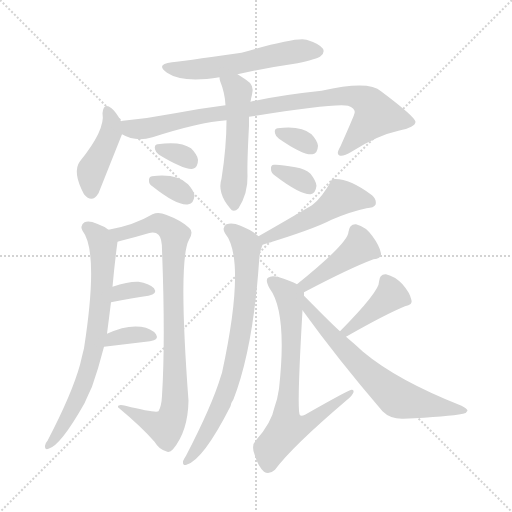
t = 0.00 s
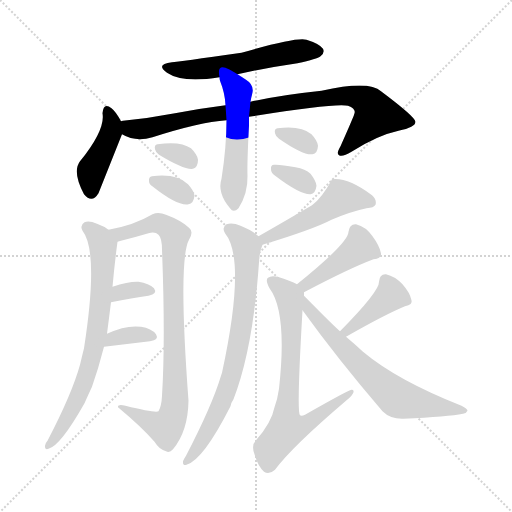
t = 2.44 s
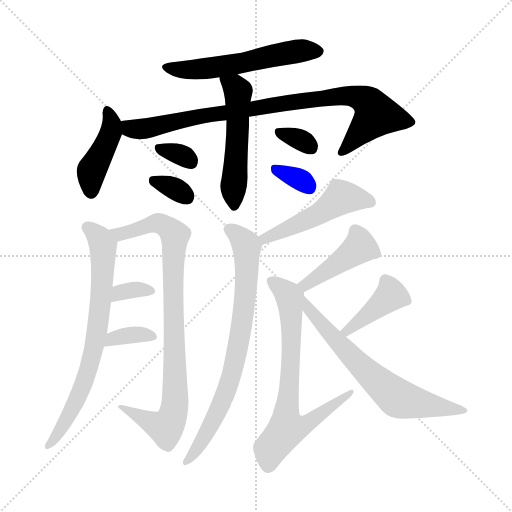
t = 4.88 s
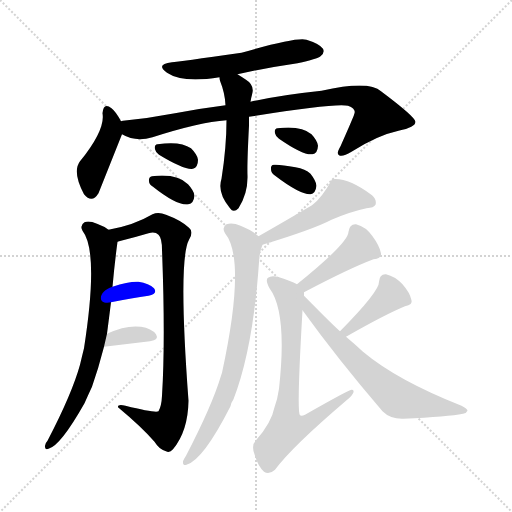
t = 7.31 s
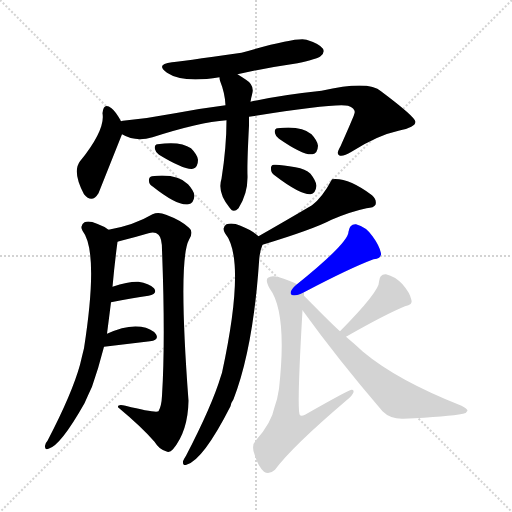
t = 9.75 s
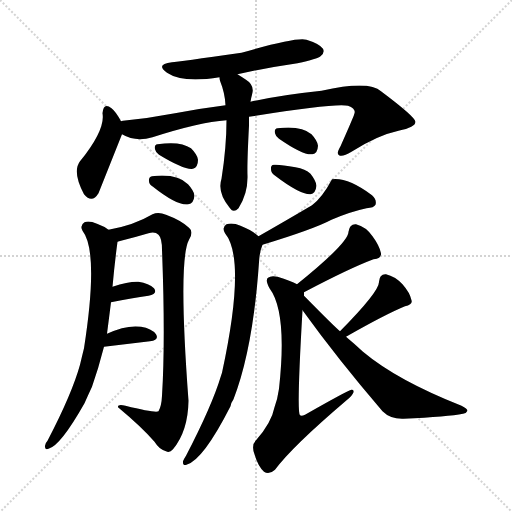
t = 12.19 s

The animated SVG that drew these frames (rendered in a browser with its animation timeline set to each time). Animation: 18 CSS @keyframes rules; one cycle of 12.19 s.

<svg version="1.1" viewBox="0 0 1024 1024" xmlns="http://www.w3.org/2000/svg">
  <g stroke="lightgray" stroke-dasharray="1,1" stroke-width="1" transform="scale(4, 4)">
    <line x1="0" y1="0" x2="256" y2="256"></line>
    <line x1="256" y1="0" x2="0" y2="256"></line>
    <line x1="128" y1="0" x2="128" y2="256"></line>
    <line x1="0" y1="128" x2="256" y2="128"></line>
  </g>
<g transform="scale(1, -1) translate(0, -900)">
   <style type="text/css">
    @keyframes keyframes0 {
      from {
       stroke: blue;
       stroke-dashoffset: 559;
       stroke-width: 128;
       }
       65% {
       animation-timing-function: step-end;
       stroke: blue;
       stroke-dashoffset: 0;
       stroke-width: 128;
       }
       to {
       stroke: black;
       stroke-width: 1024;
       }
       }
       #make-me-a-hanzi-animation-0 {
         animation: keyframes0 0.704915s both;
         animation-delay: 0.000000s;
         animation-timing-function: linear;
       }
    @keyframes keyframes1 {
      from {
       stroke: blue;
       stroke-dashoffset: 426;
       stroke-width: 128;
       }
       58% {
       animation-timing-function: step-end;
       stroke: blue;
       stroke-dashoffset: 0;
       stroke-width: 128;
       }
       to {
       stroke: black;
       stroke-width: 1024;
       }
       }
       #make-me-a-hanzi-animation-1 {
         animation: keyframes1 0.596680s both;
         animation-delay: 0.704915s;
         animation-timing-function: linear;
       }
    @keyframes keyframes2 {
      from {
       stroke: blue;
       stroke-dashoffset: 889;
       stroke-width: 128;
       }
       74% {
       animation-timing-function: step-end;
       stroke: blue;
       stroke-dashoffset: 0;
       stroke-width: 128;
       }
       to {
       stroke: black;
       stroke-width: 1024;
       }
       }
       #make-me-a-hanzi-animation-2 {
         animation: keyframes2 0.973470s both;
         animation-delay: 1.301595s;
         animation-timing-function: linear;
       }
    @keyframes keyframes3 {
      from {
       stroke: blue;
       stroke-dashoffset: 524;
       stroke-width: 128;
       }
       63% {
       animation-timing-function: step-end;
       stroke: blue;
       stroke-dashoffset: 0;
       stroke-width: 128;
       }
       to {
       stroke: black;
       stroke-width: 1024;
       }
       }
       #make-me-a-hanzi-animation-3 {
         animation: keyframes3 0.676432s both;
         animation-delay: 2.275065s;
         animation-timing-function: linear;
       }
    @keyframes keyframes4 {
      from {
       stroke: blue;
       stroke-dashoffset: 323;
       stroke-width: 128;
       }
       51% {
       animation-timing-function: step-end;
       stroke: blue;
       stroke-dashoffset: 0;
       stroke-width: 128;
       }
       to {
       stroke: black;
       stroke-width: 1024;
       }
       }
       #make-me-a-hanzi-animation-4 {
         animation: keyframes4 0.512858s both;
         animation-delay: 2.951497s;
         animation-timing-function: linear;
       }
    @keyframes keyframes5 {
      from {
       stroke: blue;
       stroke-dashoffset: 328;
       stroke-width: 128;
       }
       52% {
       animation-timing-function: step-end;
       stroke: blue;
       stroke-dashoffset: 0;
       stroke-width: 128;
       }
       to {
       stroke: black;
       stroke-width: 1024;
       }
       }
       #make-me-a-hanzi-animation-5 {
         animation: keyframes5 0.516927s both;
         animation-delay: 3.464355s;
         animation-timing-function: linear;
       }
    @keyframes keyframes6 {
      from {
       stroke: blue;
       stroke-dashoffset: 323;
       stroke-width: 128;
       }
       51% {
       animation-timing-function: step-end;
       stroke: blue;
       stroke-dashoffset: 0;
       stroke-width: 128;
       }
       to {
       stroke: black;
       stroke-width: 1024;
       }
       }
       #make-me-a-hanzi-animation-6 {
         animation: keyframes6 0.512858s both;
         animation-delay: 3.981283s;
         animation-timing-function: linear;
       }
    @keyframes keyframes7 {
      from {
       stroke: blue;
       stroke-dashoffset: 331;
       stroke-width: 128;
       }
       52% {
       animation-timing-function: step-end;
       stroke: blue;
       stroke-dashoffset: 0;
       stroke-width: 128;
       }
       to {
       stroke: black;
       stroke-width: 1024;
       }
       }
       #make-me-a-hanzi-animation-7 {
         animation: keyframes7 0.519368s both;
         animation-delay: 4.494141s;
         animation-timing-function: linear;
       }
    @keyframes keyframes8 {
      from {
       stroke: blue;
       stroke-dashoffset: 727;
       stroke-width: 128;
       }
       70% {
       animation-timing-function: step-end;
       stroke: blue;
       stroke-dashoffset: 0;
       stroke-width: 128;
       }
       to {
       stroke: black;
       stroke-width: 1024;
       }
       }
       #make-me-a-hanzi-animation-8 {
         animation: keyframes8 0.841634s both;
         animation-delay: 5.013509s;
         animation-timing-function: linear;
       }
    @keyframes keyframes9 {
      from {
       stroke: blue;
       stroke-dashoffset: 879;
       stroke-width: 128;
       }
       74% {
       animation-timing-function: step-end;
       stroke: blue;
       stroke-dashoffset: 0;
       stroke-width: 128;
       }
       to {
       stroke: black;
       stroke-width: 1024;
       }
       }
       #make-me-a-hanzi-animation-9 {
         animation: keyframes9 0.965332s both;
         animation-delay: 5.855143s;
         animation-timing-function: linear;
       }
    @keyframes keyframes10 {
      from {
       stroke: blue;
       stroke-dashoffset: 334;
       stroke-width: 128;
       }
       52% {
       animation-timing-function: step-end;
       stroke: blue;
       stroke-dashoffset: 0;
       stroke-width: 128;
       }
       to {
       stroke: black;
       stroke-width: 1024;
       }
       }
       #make-me-a-hanzi-animation-10 {
         animation: keyframes10 0.521810s both;
         animation-delay: 6.820475s;
         animation-timing-function: linear;
       }
    @keyframes keyframes11 {
      from {
       stroke: blue;
       stroke-dashoffset: 351;
       stroke-width: 128;
       }
       53% {
       animation-timing-function: step-end;
       stroke: blue;
       stroke-dashoffset: 0;
       stroke-width: 128;
       }
       to {
       stroke: black;
       stroke-width: 1024;
       }
       }
       #make-me-a-hanzi-animation-11 {
         animation: keyframes11 0.535645s both;
         animation-delay: 7.342285s;
         animation-timing-function: linear;
       }
    @keyframes keyframes12 {
      from {
       stroke: blue;
       stroke-dashoffset: 497;
       stroke-width: 128;
       }
       62% {
       animation-timing-function: step-end;
       stroke: blue;
       stroke-dashoffset: 0;
       stroke-width: 128;
       }
       to {
       stroke: black;
       stroke-width: 1024;
       }
       }
       #make-me-a-hanzi-animation-12 {
         animation: keyframes12 0.654460s both;
         animation-delay: 7.877930s;
         animation-timing-function: linear;
       }
    @keyframes keyframes13 {
      from {
       stroke: blue;
       stroke-dashoffset: 760;
       stroke-width: 128;
       }
       71% {
       animation-timing-function: step-end;
       stroke: blue;
       stroke-dashoffset: 0;
       stroke-width: 128;
       }
       to {
       stroke: black;
       stroke-width: 1024;
       }
       }
       #make-me-a-hanzi-animation-13 {
         animation: keyframes13 0.868490s both;
         animation-delay: 8.532389s;
         animation-timing-function: linear;
       }
    @keyframes keyframes14 {
      from {
       stroke: blue;
       stroke-dashoffset: 426;
       stroke-width: 128;
       }
       58% {
       animation-timing-function: step-end;
       stroke: blue;
       stroke-dashoffset: 0;
       stroke-width: 128;
       }
       to {
       stroke: black;
       stroke-width: 1024;
       }
       }
       #make-me-a-hanzi-animation-14 {
         animation: keyframes14 0.596680s both;
         animation-delay: 9.400879s;
         animation-timing-function: linear;
       }
    @keyframes keyframes15 {
      from {
       stroke: blue;
       stroke-dashoffset: 720;
       stroke-width: 128;
       }
       70% {
       animation-timing-function: step-end;
       stroke: blue;
       stroke-dashoffset: 0;
       stroke-width: 128;
       }
       to {
       stroke: black;
       stroke-width: 1024;
       }
       }
       #make-me-a-hanzi-animation-15 {
         animation: keyframes15 0.835938s both;
         animation-delay: 9.997559s;
         animation-timing-function: linear;
       }
    @keyframes keyframes16 {
      from {
       stroke: blue;
       stroke-dashoffset: 402;
       stroke-width: 128;
       }
       57% {
       animation-timing-function: step-end;
       stroke: blue;
       stroke-dashoffset: 0;
       stroke-width: 128;
       }
       to {
       stroke: black;
       stroke-width: 1024;
       }
       }
       #make-me-a-hanzi-animation-16 {
         animation: keyframes16 0.577148s both;
         animation-delay: 10.833496s;
         animation-timing-function: linear;
       }
    @keyframes keyframes17 {
      from {
       stroke: blue;
       stroke-dashoffset: 646;
       stroke-width: 128;
       }
       68% {
       animation-timing-function: step-end;
       stroke: blue;
       stroke-dashoffset: 0;
       stroke-width: 128;
       }
       to {
       stroke: black;
       stroke-width: 1024;
       }
       }
       #make-me-a-hanzi-animation-17 {
         animation: keyframes17 0.775716s both;
         animation-delay: 11.410645s;
         animation-timing-function: linear;
       }
</style>
<path d="M 475.0 751.5 Q 533.0 764.5 595.0 773.5 Q 635.0 782.5 641.0 787.5 Q 650.0 794.5 646.0 802.5 Q 639.0 812.5 613.0 820.5 Q 594.0 826.5 483.0 794.5 Q 356.0 776.5 344.0 775.5 Q 310.0 771.5 334.0 754.5 Q 365.0 733.5 439.0 745.5 L 475.0 751.5 Z" fill="lightgray"></path> 
<path d="M 242.0 657.5 Q 232.0 676.5 223.0 683.5 Q 207.0 696.5 205.0 673.5 Q 211.0 640.5 160.0 577.5 Q 144.0 556.5 168.0 511.5 Q 184.0 492.5 197.0 513.5 L 244.0 631.5 C 249.0 644.5 249.0 644.5 242.0 657.5 Z" fill="lightgray"></path> 
<path d="M 498.0 666.5 Q 672.0 694.5 696.0 688.5 Q 712.0 682.5 709.0 673.5 Q 709.0 670.5 681.0 607.5 Q 672.0 592.5 678.0 589.5 Q 685.0 585.5 703.0 596.5 Q 755.0 629.5 797.0 638.5 Q 831.0 645.5 831.0 656.5 Q 830.0 666.5 762.0 717.5 Q 738.0 739.5 643.0 718.5 Q 558.0 709.5 501.0 696.5 L 451.0 689.5 Q 403.0 683.5 350.0 673.5 Q 298.0 663.5 246.0 658.5 Q 243.0 658.5 242.0 657.5 C 212.0 653.5 216.0 642.5 244.0 631.5 Q 271.0 615.5 305.0 625.5 Q 398.0 655.5 453.0 659.5 L 498.0 666.5 Z" fill="lightgray"></path> 
<path d="M 453.0 659.5 Q 453.0 605.5 443.0 542.5 Q 434.0 514.5 460.0 483.5 Q 467.0 473.5 477.0 483.5 Q 496.0 513.5 495.0 548.5 Q 494.0 573.5 498.0 648.5 Q 498.0 658.5 498.0 666.5 L 501.0 696.5 Q 502.0 703.5 504.0 710.5 Q 510.0 729.5 492.0 740.5 Q 483.0 746.5 475.0 751.5 C 450.0 767.5 433.0 774.5 439.0 745.5 Q 439.0 742.5 440.0 738.5 Q 450.0 713.5 451.0 689.5 L 453.0 659.5 Z" fill="lightgray"></path> 
<path d="M 318.0 590.5 Q 369.0 559.5 386.0 562.5 Q 396.0 565.5 396.0 580.5 Q 395.0 590.5 382.0 603.5 Q 361.0 618.5 315.0 611.5 Q 308.0 610.5 310.0 601.5 Q 311.0 595.5 318.0 590.5 Z" fill="lightgray"></path> 
<path d="M 306.0 526.5 Q 355.0 487.5 377.0 491.5 Q 387.0 492.5 389.0 508.5 Q 388.0 518.5 376.0 531.5 Q 354.0 553.5 304.0 547.5 Q 297.0 546.5 298.0 537.5 Q 298.0 531.5 306.0 526.5 Z" fill="lightgray"></path> 
<path d="M 558.0 622.5 Q 607.0 588.5 625.0 591.5 Q 635.0 592.5 636.0 608.5 Q 635.0 618.5 623.0 631.5 Q 602.0 649.5 555.0 643.5 Q 548.0 642.5 550.0 633.5 Q 551.0 627.5 558.0 622.5 Z" fill="lightgray"></path> 
<path d="M 549.0 549.5 Q 600.0 510.5 621.0 511.5 Q 631.0 512.5 633.0 528.5 Q 632.0 538.5 621.0 552.5 Q 611.0 562.5 591.0 565.5 Q 560.0 571.5 548.0 570.5 Q 541.0 570.5 542.0 561.5 Q 542.0 554.5 549.0 549.5 Z" fill="lightgray"></path> 
<path d="M 214.0 232.5 Q 218.0 263.5 222.0 295.5 L 225.0 326.5 Q 229.0 371.5 235.0 416.5 C 237.0 428.5 237.0 428.5 217.0 440.5 Q 208.0 447.5 194.0 452.5 Q 178.0 459.5 169.0 455.5 Q 159.0 449.5 165.0 438.5 Q 198.0 396.5 168.0 203.5 Q 164.0 187.5 160.0 170.5 Q 144.0 112.5 95.0 18.5 Q 91.0 14.5 90.0 8.5 Q 89.0 -0.5 97.0 2.5 Q 121.0 8.5 169.0 93.5 Q 176.0 109.5 184.0 126.5 Q 197.0 163.5 208.0 206.5 L 214.0 232.5 Z" fill="lightgray"></path> 
<path d="M 235.0 416.5 Q 238.0 417.5 242.0 418.5 Q 270.0 425.5 297.0 433.5 Q 310.0 437.5 317.0 430.5 Q 324.0 423.5 324.0 400.5 Q 331.0 219.5 324.0 108.5 Q 323.0 87.5 317.0 77.5 Q 311.0 73.5 251.0 88.5 Q 235.0 92.5 236.0 85.5 Q 284.0 45.5 309.0 16.5 Q 319.0 0.5 332.0 -2.5 Q 339.0 -6.5 346.0 1.5 Q 376.0 37.5 377.0 98.5 Q 356.0 380.5 378.0 420.5 Q 388.0 436.5 378.0 444.5 Q 362.0 459.5 332.0 470.5 Q 317.0 476.5 305.0 471.5 Q 268.0 449.5 217.0 440.5 C 188.0 434.5 206.0 408.5 235.0 416.5 Z" fill="lightgray"></path> 
<path d="M 222.0 295.5 Q 265.0 304.5 297.0 308.5 Q 316.0 312.5 308.0 323.5 Q 298.0 333.5 277.0 336.5 Q 258.0 337.5 225.0 326.5 C 196.0 317.5 193.0 289.5 222.0 295.5 Z" fill="lightgray"></path> 
<path d="M 208.0 206.5 L 300.0 217.5 Q 319.0 220.5 312.0 231.5 Q 303.0 243.5 282.0 246.5 Q 252.0 250.5 214.0 232.5 C 187.0 219.5 178.0 202.5 208.0 206.5 Z" fill="lightgray"></path> 
<path d="M 525.0 410.5 Q 627.0 441.5 663.0 460.5 Q 700.0 476.5 733.0 483.5 Q 748.0 484.5 751.0 490.5 Q 754.0 500.5 744.0 509.5 Q 696.0 545.5 664.0 541.5 Q 645.0 505.5 624.0 489.5 Q 561.0 452.5 517.0 427.5 C 491.0 412.5 496.0 401.5 525.0 410.5 Z" fill="lightgray"></path> 
<path d="M 517.0 427.5 Q 504.0 439.5 481.0 448.5 Q 465.0 455.5 453.0 451.5 Q 443.0 445.5 450.0 433.5 Q 493.0 381.5 444.0 154.5 L 442.0 148.5 Q 424.0 88.5 372.0 -11.5 Q 368.0 -17.5 366.0 -22.5 Q 365.0 -32.5 373.0 -29.5 Q 406.0 -20.5 461.0 87.5 Q 462.0 94.5 467.0 101.5 Q 506.0 201.5 518.0 375.5 Q 519.0 396.5 525.0 410.5 C 528.0 419.5 528.0 419.5 517.0 427.5 Z" fill="lightgray"></path> 
<path d="M 608.0 315.5 Q 699.0 363.5 747.0 381.5 Q 763.0 382.5 762.0 393.5 Q 759.0 408.5 745.0 427.5 Q 732.0 446.5 712.0 451.5 Q 699.0 452.5 697.0 436.5 Q 697.0 414.5 594.0 331.5 C 571.0 312.5 581.0 301.5 608.0 315.5 Z" fill="lightgray"></path> 
<path d="M 608.0 308.5 Q 608.0 312.5 608.0 315.5 C 609.0 324.5 609.0 324.5 594.0 331.5 Q 582.0 338.5 555.0 346.5 Q 542.0 349.5 536.0 344.5 Q 530.0 340.5 539.0 323.5 Q 575.0 275.5 558.0 122.5 Q 555.0 101.5 549.0 85.5 Q 543.0 54.5 512.0 19.5 Q 502.0 9.5 509.0 -8.5 Q 516.0 -32.5 528.0 -43.5 Q 538.0 -50.5 550.0 -39.5 Q 584.0 6.5 692.0 98.5 Q 705.0 108.5 707.0 115.5 Q 708.0 121.5 703.0 120.5 Q 696.0 119.5 610.0 70.5 Q 603.0 67.5 600.0 69.5 Q 593.0 73.5 605.0 279.5 L 608.0 308.5 Z" fill="lightgray"></path> 
<path d="M 692.0 226.5 Q 771.0 271.5 810.0 287.5 Q 826.0 290.5 823.0 299.5 Q 820.0 314.5 805.0 331.5 Q 790.0 347.5 772.0 351.5 Q 759.0 352.5 758.0 336.5 Q 759.0 317.5 680.0 237.5 C 659.0 216.5 666.0 211.5 692.0 226.5 Z" fill="lightgray"></path> 
<path d="M 680.0 237.5 Q 668.0 247.5 608.0 308.5 C 587.0 329.5 587.0 303.5 605.0 279.5 Q 675.0 182.5 765.0 77.5 Q 781.0 61.5 807.0 62.5 Q 897.0 66.5 926.0 72.5 Q 933.0 73.5 935.0 78.5 Q 935.0 82.5 923.0 88.5 Q 794.0 139.5 726.0 196.5 Q 710.0 211.5 692.0 226.5 L 680.0 237.5 Z" fill="lightgray"></path> 
      <clipPath id="make-me-a-hanzi-clip-0">
      <path d="M 475.0 751.5 Q 533.0 764.5 595.0 773.5 Q 635.0 782.5 641.0 787.5 Q 650.0 794.5 646.0 802.5 Q 639.0 812.5 613.0 820.5 Q 594.0 826.5 483.0 794.5 Q 356.0 776.5 344.0 775.5 Q 310.0 771.5 334.0 754.5 Q 365.0 733.5 439.0 745.5 L 475.0 751.5 Z" fill="lightgray"></path>
      </clipPath>
      <path clip-path="url(#make-me-a-hanzi-clip-0)" d="M 336.0 766.5 L 392.0 760.5 L 493.0 775.5 L 560.0 792.5 L 635.0 797.5 " fill="none" id="make-me-a-hanzi-animation-0" stroke-dasharray="431 862" stroke-linecap="round"></path>

      <clipPath id="make-me-a-hanzi-clip-1">
      <path d="M 242.0 657.5 Q 232.0 676.5 223.0 683.5 Q 207.0 696.5 205.0 673.5 Q 211.0 640.5 160.0 577.5 Q 144.0 556.5 168.0 511.5 Q 184.0 492.5 197.0 513.5 L 244.0 631.5 C 249.0 644.5 249.0 644.5 242.0 657.5 Z" fill="lightgray"></path>
      </clipPath>
      <path clip-path="url(#make-me-a-hanzi-clip-1)" d="M 214.0 677.5 L 224.0 649.5 L 222.0 636.5 L 183.0 558.5 L 182.0 518.5 " fill="none" id="make-me-a-hanzi-animation-1" stroke-dasharray="298 596" stroke-linecap="round"></path>

      <clipPath id="make-me-a-hanzi-clip-2">
      <path d="M 498.0 666.5 Q 672.0 694.5 696.0 688.5 Q 712.0 682.5 709.0 673.5 Q 709.0 670.5 681.0 607.5 Q 672.0 592.5 678.0 589.5 Q 685.0 585.5 703.0 596.5 Q 755.0 629.5 797.0 638.5 Q 831.0 645.5 831.0 656.5 Q 830.0 666.5 762.0 717.5 Q 738.0 739.5 643.0 718.5 Q 558.0 709.5 501.0 696.5 L 451.0 689.5 Q 403.0 683.5 350.0 673.5 Q 298.0 663.5 246.0 658.5 Q 243.0 658.5 242.0 657.5 C 212.0 653.5 216.0 642.5 244.0 631.5 Q 271.0 615.5 305.0 625.5 Q 398.0 655.5 453.0 659.5 L 498.0 666.5 Z" fill="lightgray"></path>
      </clipPath>
      <path clip-path="url(#make-me-a-hanzi-clip-2)" d="M 246.0 651.5 L 260.0 642.5 L 293.0 642.5 L 567.0 694.5 L 681.0 708.5 L 726.0 701.5 L 740.0 692.5 L 751.0 667.5 L 683.0 594.5 " fill="none" id="make-me-a-hanzi-animation-2" stroke-dasharray="761 1522" stroke-linecap="round"></path>

      <clipPath id="make-me-a-hanzi-clip-3">
      <path d="M 453.0 659.5 Q 453.0 605.5 443.0 542.5 Q 434.0 514.5 460.0 483.5 Q 467.0 473.5 477.0 483.5 Q 496.0 513.5 495.0 548.5 Q 494.0 573.5 498.0 648.5 Q 498.0 658.5 498.0 666.5 L 501.0 696.5 Q 502.0 703.5 504.0 710.5 Q 510.0 729.5 492.0 740.5 Q 483.0 746.5 475.0 751.5 C 450.0 767.5 433.0 774.5 439.0 745.5 Q 439.0 742.5 440.0 738.5 Q 450.0 713.5 451.0 689.5 L 453.0 659.5 Z" fill="lightgray"></path>
      </clipPath>
      <path clip-path="url(#make-me-a-hanzi-clip-3)" d="M 446.0 742.5 L 476.0 716.5 L 469.0 488.5 " fill="none" id="make-me-a-hanzi-animation-3" stroke-dasharray="396 792" stroke-linecap="round"></path>

      <clipPath id="make-me-a-hanzi-clip-4">
      <path d="M 318.0 590.5 Q 369.0 559.5 386.0 562.5 Q 396.0 565.5 396.0 580.5 Q 395.0 590.5 382.0 603.5 Q 361.0 618.5 315.0 611.5 Q 308.0 610.5 310.0 601.5 Q 311.0 595.5 318.0 590.5 Z" fill="lightgray"></path>
      </clipPath>
      <path clip-path="url(#make-me-a-hanzi-clip-4)" d="M 322.0 601.5 L 368.0 587.5 L 382.0 574.5 " fill="none" id="make-me-a-hanzi-animation-4" stroke-dasharray="195 390" stroke-linecap="round"></path>

      <clipPath id="make-me-a-hanzi-clip-5">
      <path d="M 306.0 526.5 Q 355.0 487.5 377.0 491.5 Q 387.0 492.5 389.0 508.5 Q 388.0 518.5 376.0 531.5 Q 354.0 553.5 304.0 547.5 Q 297.0 546.5 298.0 537.5 Q 298.0 531.5 306.0 526.5 Z" fill="lightgray"></path>
      </clipPath>
      <path clip-path="url(#make-me-a-hanzi-clip-5)" d="M 309.0 537.5 L 351.0 522.5 L 373.0 506.5 " fill="none" id="make-me-a-hanzi-animation-5" stroke-dasharray="200 400" stroke-linecap="round"></path>

      <clipPath id="make-me-a-hanzi-clip-6">
      <path d="M 558.0 622.5 Q 607.0 588.5 625.0 591.5 Q 635.0 592.5 636.0 608.5 Q 635.0 618.5 623.0 631.5 Q 602.0 649.5 555.0 643.5 Q 548.0 642.5 550.0 633.5 Q 551.0 627.5 558.0 622.5 Z" fill="lightgray"></path>
      </clipPath>
      <path clip-path="url(#make-me-a-hanzi-clip-6)" d="M 562.0 633.5 L 601.0 620.5 L 622.0 605.5 " fill="none" id="make-me-a-hanzi-animation-6" stroke-dasharray="195 390" stroke-linecap="round"></path>

      <clipPath id="make-me-a-hanzi-clip-7">
      <path d="M 549.0 549.5 Q 600.0 510.5 621.0 511.5 Q 631.0 512.5 633.0 528.5 Q 632.0 538.5 621.0 552.5 Q 611.0 562.5 591.0 565.5 Q 560.0 571.5 548.0 570.5 Q 541.0 570.5 542.0 561.5 Q 542.0 554.5 549.0 549.5 Z" fill="lightgray"></path>
      </clipPath>
      <path clip-path="url(#make-me-a-hanzi-clip-7)" d="M 553.0 560.5 L 600.0 541.5 L 618.0 525.5 " fill="none" id="make-me-a-hanzi-animation-7" stroke-dasharray="203 406" stroke-linecap="round"></path>

      <clipPath id="make-me-a-hanzi-clip-8">
      <path d="M 214.0 232.5 Q 218.0 263.5 222.0 295.5 L 225.0 326.5 Q 229.0 371.5 235.0 416.5 C 237.0 428.5 237.0 428.5 217.0 440.5 Q 208.0 447.5 194.0 452.5 Q 178.0 459.5 169.0 455.5 Q 159.0 449.5 165.0 438.5 Q 198.0 396.5 168.0 203.5 Q 164.0 187.5 160.0 170.5 Q 144.0 112.5 95.0 18.5 Q 91.0 14.5 90.0 8.5 Q 89.0 -0.5 97.0 2.5 Q 121.0 8.5 169.0 93.5 Q 176.0 109.5 184.0 126.5 Q 197.0 163.5 208.0 206.5 L 214.0 232.5 Z" fill="lightgray"></path>
      </clipPath>
      <path clip-path="url(#make-me-a-hanzi-clip-8)" d="M 174.0 445.5 L 199.0 423.5 L 207.0 397.5 L 193.0 230.5 L 181.0 176.5 L 151.0 90.5 L 115.0 29.5 L 97.0 10.5 " fill="none" id="make-me-a-hanzi-animation-8" stroke-dasharray="599 1198" stroke-linecap="round"></path>

      <clipPath id="make-me-a-hanzi-clip-9">
      <path d="M 235.0 416.5 Q 238.0 417.5 242.0 418.5 Q 270.0 425.5 297.0 433.5 Q 310.0 437.5 317.0 430.5 Q 324.0 423.5 324.0 400.5 Q 331.0 219.5 324.0 108.5 Q 323.0 87.5 317.0 77.5 Q 311.0 73.5 251.0 88.5 Q 235.0 92.5 236.0 85.5 Q 284.0 45.5 309.0 16.5 Q 319.0 0.5 332.0 -2.5 Q 339.0 -6.5 346.0 1.5 Q 376.0 37.5 377.0 98.5 Q 356.0 380.5 378.0 420.5 Q 388.0 436.5 378.0 444.5 Q 362.0 459.5 332.0 470.5 Q 317.0 476.5 305.0 471.5 Q 268.0 449.5 217.0 440.5 C 188.0 434.5 206.0 408.5 235.0 416.5 Z" fill="lightgray"></path>
      </clipPath>
      <path clip-path="url(#make-me-a-hanzi-clip-9)" d="M 226.0 437.5 L 239.0 431.5 L 315.0 453.5 L 331.0 448.5 L 350.0 429.5 L 348.0 77.5 L 331.0 44.5 L 290.0 60.5 L 261.0 80.5 L 244.0 82.5 " fill="none" id="make-me-a-hanzi-animation-9" stroke-dasharray="751 1502" stroke-linecap="round"></path>

      <clipPath id="make-me-a-hanzi-clip-10">
      <path d="M 222.0 295.5 Q 265.0 304.5 297.0 308.5 Q 316.0 312.5 308.0 323.5 Q 298.0 333.5 277.0 336.5 Q 258.0 337.5 225.0 326.5 C 196.0 317.5 193.0 289.5 222.0 295.5 Z" fill="lightgray"></path>
      </clipPath>
      <path clip-path="url(#make-me-a-hanzi-clip-10)" d="M 229.0 302.5 L 239.0 315.5 L 251.0 318.5 L 300.0 317.5 " fill="none" id="make-me-a-hanzi-animation-10" stroke-dasharray="206 412" stroke-linecap="round"></path>

      <clipPath id="make-me-a-hanzi-clip-11">
      <path d="M 208.0 206.5 L 300.0 217.5 Q 319.0 220.5 312.0 231.5 Q 303.0 243.5 282.0 246.5 Q 252.0 250.5 214.0 232.5 C 187.0 219.5 178.0 202.5 208.0 206.5 Z" fill="lightgray"></path>
      </clipPath>
      <path clip-path="url(#make-me-a-hanzi-clip-11)" d="M 215.0 211.5 L 225.0 223.5 L 253.0 229.5 L 304.0 226.5 " fill="none" id="make-me-a-hanzi-animation-11" stroke-dasharray="223 446" stroke-linecap="round"></path>

      <clipPath id="make-me-a-hanzi-clip-12">
      <path d="M 525.0 410.5 Q 627.0 441.5 663.0 460.5 Q 700.0 476.5 733.0 483.5 Q 748.0 484.5 751.0 490.5 Q 754.0 500.5 744.0 509.5 Q 696.0 545.5 664.0 541.5 Q 645.0 505.5 624.0 489.5 Q 561.0 452.5 517.0 427.5 C 491.0 412.5 496.0 401.5 525.0 410.5 Z" fill="lightgray"></path>
      </clipPath>
      <path clip-path="url(#make-me-a-hanzi-clip-12)" d="M 742.0 495.5 L 727.0 501.5 L 680.0 503.5 L 633.0 469.5 L 533.0 422.5 L 525.0 426.5 " fill="none" id="make-me-a-hanzi-animation-12" stroke-dasharray="369 738" stroke-linecap="round"></path>

      <clipPath id="make-me-a-hanzi-clip-13">
      <path d="M 517.0 427.5 Q 504.0 439.5 481.0 448.5 Q 465.0 455.5 453.0 451.5 Q 443.0 445.5 450.0 433.5 Q 493.0 381.5 444.0 154.5 L 442.0 148.5 Q 424.0 88.5 372.0 -11.5 Q 368.0 -17.5 366.0 -22.5 Q 365.0 -32.5 373.0 -29.5 Q 406.0 -20.5 461.0 87.5 Q 462.0 94.5 467.0 101.5 Q 506.0 201.5 518.0 375.5 Q 519.0 396.5 525.0 410.5 C 528.0 419.5 528.0 419.5 517.0 427.5 Z" fill="lightgray"></path>
      </clipPath>
      <path clip-path="url(#make-me-a-hanzi-clip-13)" d="M 458.0 441.5 L 493.0 408.5 L 492.0 328.5 L 478.0 216.5 L 459.0 136.5 L 440.0 85.5 L 405.0 18.5 L 374.0 -21.5 " fill="none" id="make-me-a-hanzi-animation-13" stroke-dasharray="632 1264" stroke-linecap="round"></path>

      <clipPath id="make-me-a-hanzi-clip-14">
      <path d="M 608.0 315.5 Q 699.0 363.5 747.0 381.5 Q 763.0 382.5 762.0 393.5 Q 759.0 408.5 745.0 427.5 Q 732.0 446.5 712.0 451.5 Q 699.0 452.5 697.0 436.5 Q 697.0 414.5 594.0 331.5 C 571.0 312.5 581.0 301.5 608.0 315.5 Z" fill="lightgray"></path>
      </clipPath>
      <path clip-path="url(#make-me-a-hanzi-clip-14)" d="M 711.0 437.5 L 720.0 405.5 L 628.0 340.5 L 613.0 332.5 L 607.0 335.5 " fill="none" id="make-me-a-hanzi-animation-14" stroke-dasharray="298 596" stroke-linecap="round"></path>

      <clipPath id="make-me-a-hanzi-clip-15">
      <path d="M 608.0 308.5 Q 608.0 312.5 608.0 315.5 C 609.0 324.5 609.0 324.5 594.0 331.5 Q 582.0 338.5 555.0 346.5 Q 542.0 349.5 536.0 344.5 Q 530.0 340.5 539.0 323.5 Q 575.0 275.5 558.0 122.5 Q 555.0 101.5 549.0 85.5 Q 543.0 54.5 512.0 19.5 Q 502.0 9.5 509.0 -8.5 Q 516.0 -32.5 528.0 -43.5 Q 538.0 -50.5 550.0 -39.5 Q 584.0 6.5 692.0 98.5 Q 705.0 108.5 707.0 115.5 Q 708.0 121.5 703.0 120.5 Q 696.0 119.5 610.0 70.5 Q 603.0 67.5 600.0 69.5 Q 593.0 73.5 605.0 279.5 L 608.0 308.5 Z" fill="lightgray"></path>
      </clipPath>
      <path clip-path="url(#make-me-a-hanzi-clip-15)" d="M 543.0 338.5 L 580.0 304.5 L 584.0 266.5 L 574.0 42.5 L 615.0 52.5 L 703.0 116.5 " fill="none" id="make-me-a-hanzi-animation-15" stroke-dasharray="592 1184" stroke-linecap="round"></path>

      <clipPath id="make-me-a-hanzi-clip-16">
      <path d="M 692.0 226.5 Q 771.0 271.5 810.0 287.5 Q 826.0 290.5 823.0 299.5 Q 820.0 314.5 805.0 331.5 Q 790.0 347.5 772.0 351.5 Q 759.0 352.5 758.0 336.5 Q 759.0 317.5 680.0 237.5 C 659.0 216.5 666.0 211.5 692.0 226.5 Z" fill="lightgray"></path>
      </clipPath>
      <path clip-path="url(#make-me-a-hanzi-clip-16)" d="M 812.0 298.5 L 782.0 309.5 L 696.0 242.5 L 697.0 237.5 " fill="none" id="make-me-a-hanzi-animation-16" stroke-dasharray="274 548" stroke-linecap="round"></path>

      <clipPath id="make-me-a-hanzi-clip-17">
      <path d="M 680.0 237.5 Q 668.0 247.5 608.0 308.5 C 587.0 329.5 587.0 303.5 605.0 279.5 Q 675.0 182.5 765.0 77.5 Q 781.0 61.5 807.0 62.5 Q 897.0 66.5 926.0 72.5 Q 933.0 73.5 935.0 78.5 Q 935.0 82.5 923.0 88.5 Q 794.0 139.5 726.0 196.5 Q 710.0 211.5 692.0 226.5 L 680.0 237.5 Z" fill="lightgray"></path>
      </clipPath>
      <path clip-path="url(#make-me-a-hanzi-clip-17)" d="M 615.0 285.5 L 707.0 182.5 L 797.0 102.5 L 927.0 80.5 " fill="none" id="make-me-a-hanzi-animation-17" stroke-dasharray="518 1036" stroke-linecap="round"></path>

</g>
</svg>
